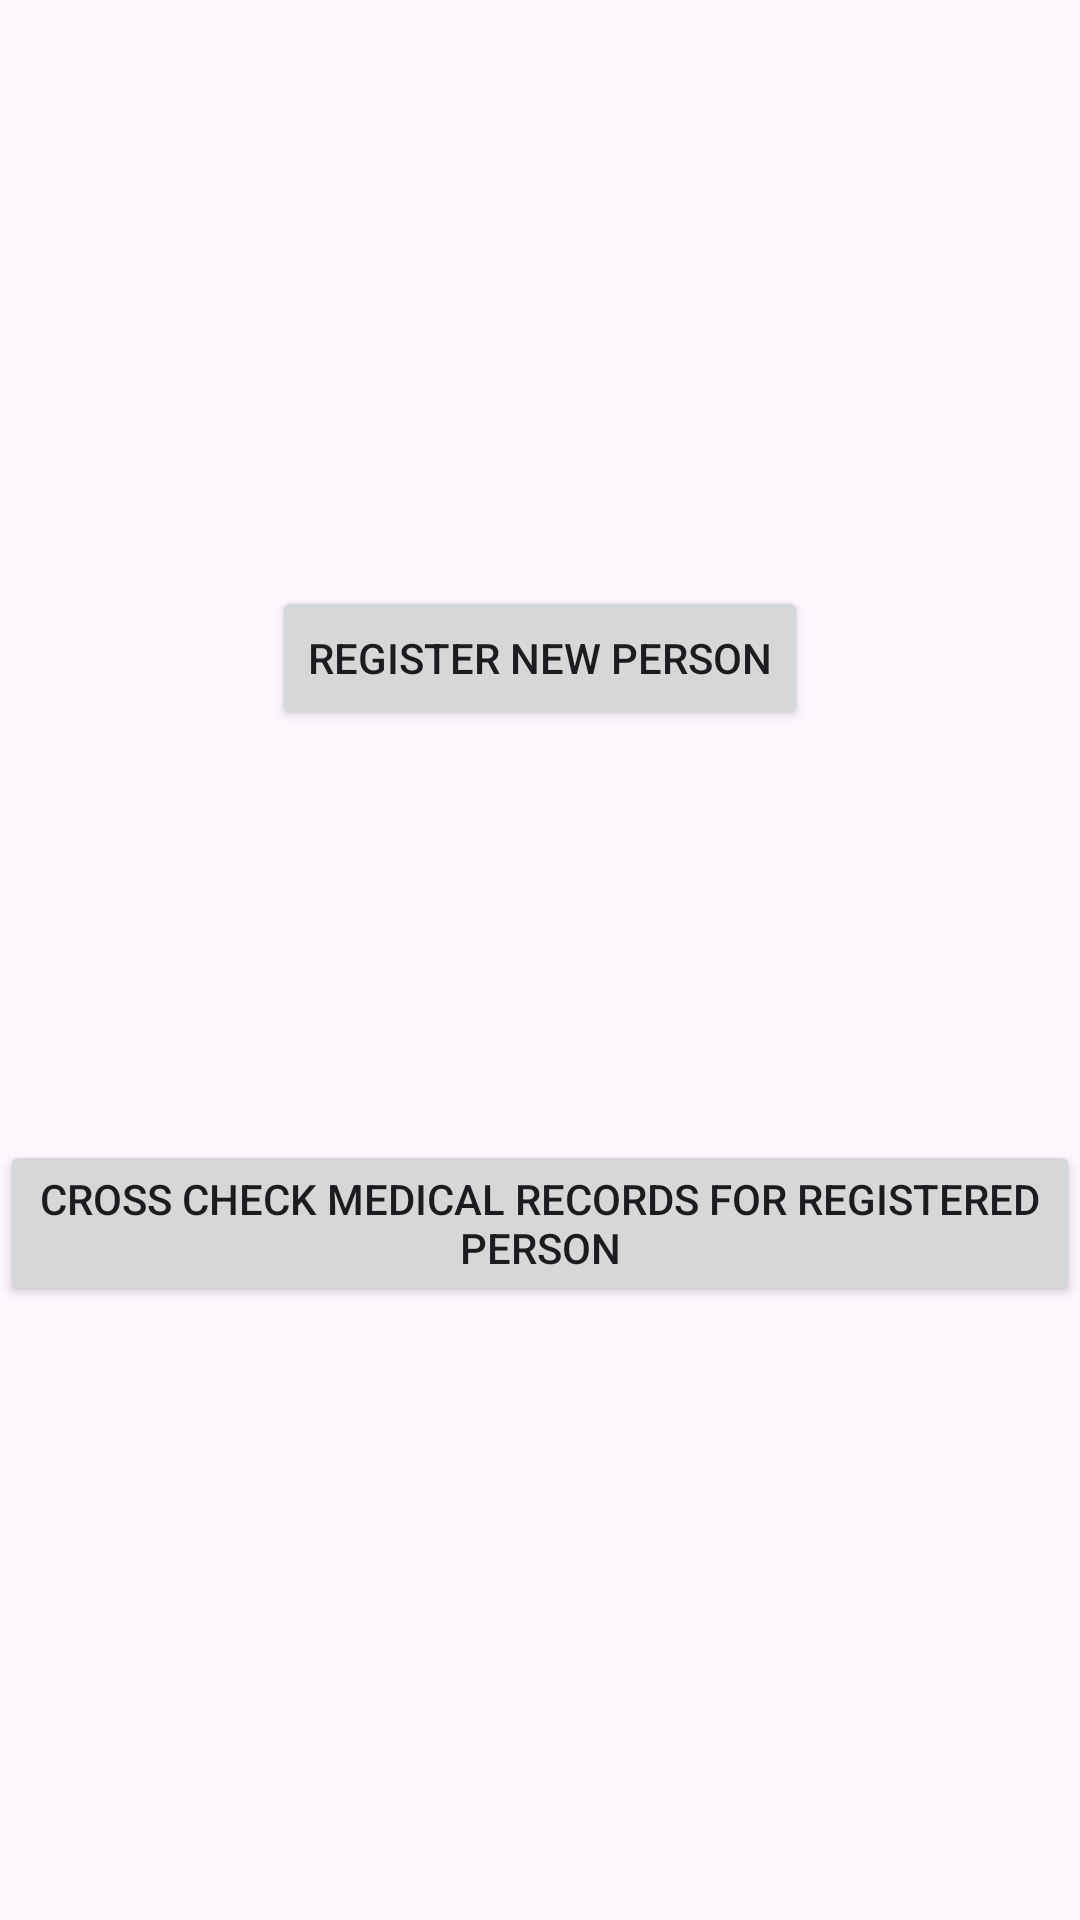

The Android layout XML behind this screen, and the referenced resources:
<!-- AndroidManifest.xml: application theme Theme.FaceRecognitionInputsApp -->
<!-- res/layout/activity_main.xml -->
<?xml version="1.0" encoding="utf-8"?>
<androidx.constraintlayout.widget.ConstraintLayout xmlns:android="http://schemas.android.com/apk/res/android"
    xmlns:app="http://schemas.android.com/apk/res-auto"
    xmlns:tools="http://schemas.android.com/tools"
    android:layout_width="match_parent"
    android:layout_height="match_parent"
    tools:context=".MainActivity">

    <Button
        android:id="@+id/registerButton"
        android:layout_width="wrap_content"
        android:layout_height="wrap_content"
        android:text="Register new person"
        app:layout_constraintBottom_toBottomOf="parent"
        app:layout_constraintEnd_toEndOf="parent"
        app:layout_constraintStart_toStartOf="parent"
        app:layout_constraintTop_toTopOf="parent"
        app:layout_constraintVertical_bias="0.32999998" />

    <Button
        android:id="@+id/checkButton"
        android:layout_width="wrap_content"
        android:layout_height="wrap_content"
        android:text="Cross check medical records for registered person"
        app:layout_constraintBottom_toBottomOf="parent"
        app:layout_constraintEnd_toEndOf="parent"
        app:layout_constraintStart_toStartOf="parent"
        app:layout_constraintTop_toTopOf="parent"
        app:layout_constraintVertical_bias="0.65" />

</androidx.constraintlayout.widget.ConstraintLayout>
<!-- resources referenced by this layout -->
<resources>
  <style name="Theme.FaceRecognitionInputsApp" parent="Base.Theme.FaceRecognitionInputsApp" />
  <style name="Base.Theme.FaceRecognitionInputsApp" parent="Theme.Material3.DayNight.NoActionBar">
          
          
      </style>
</resources>
